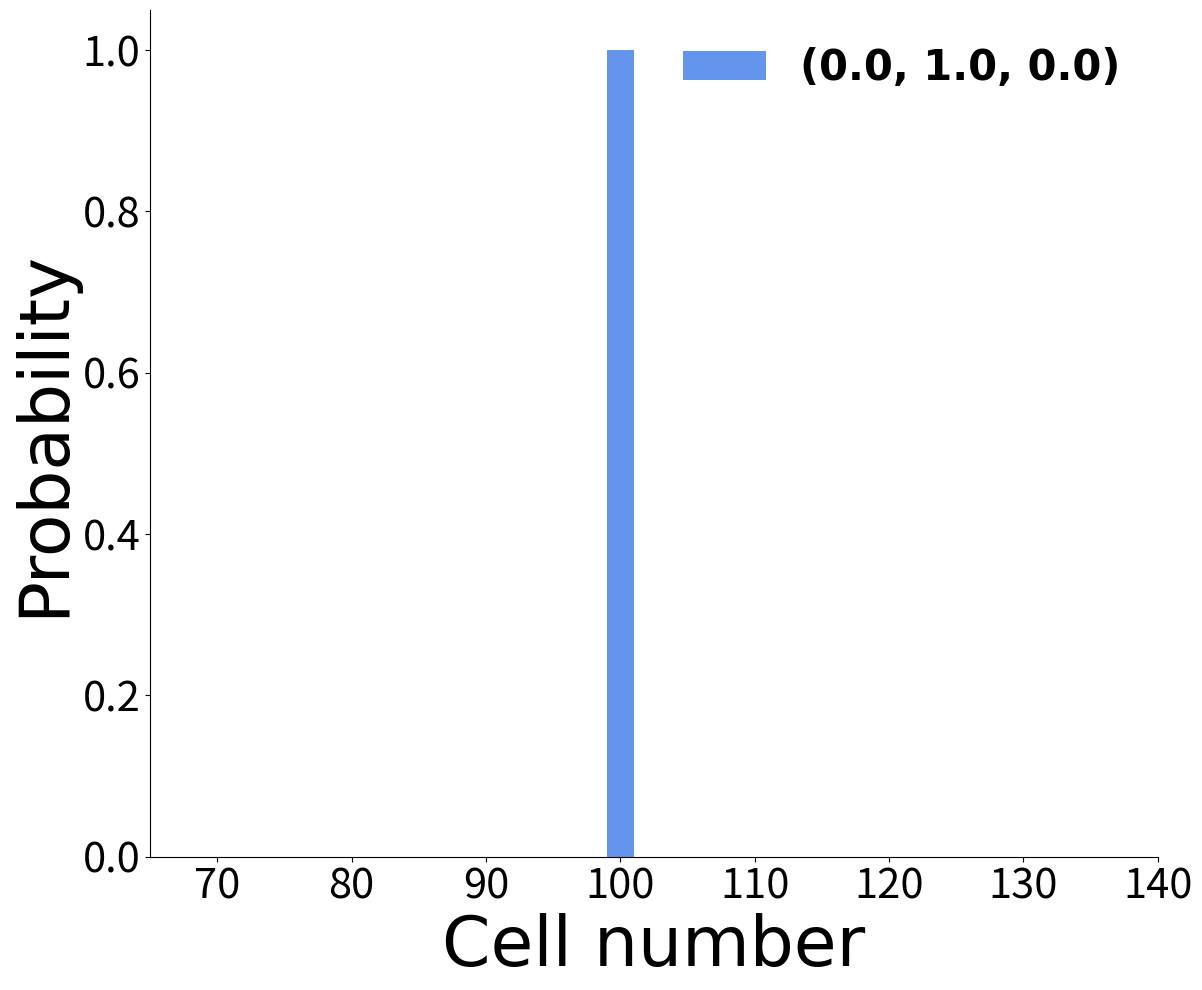
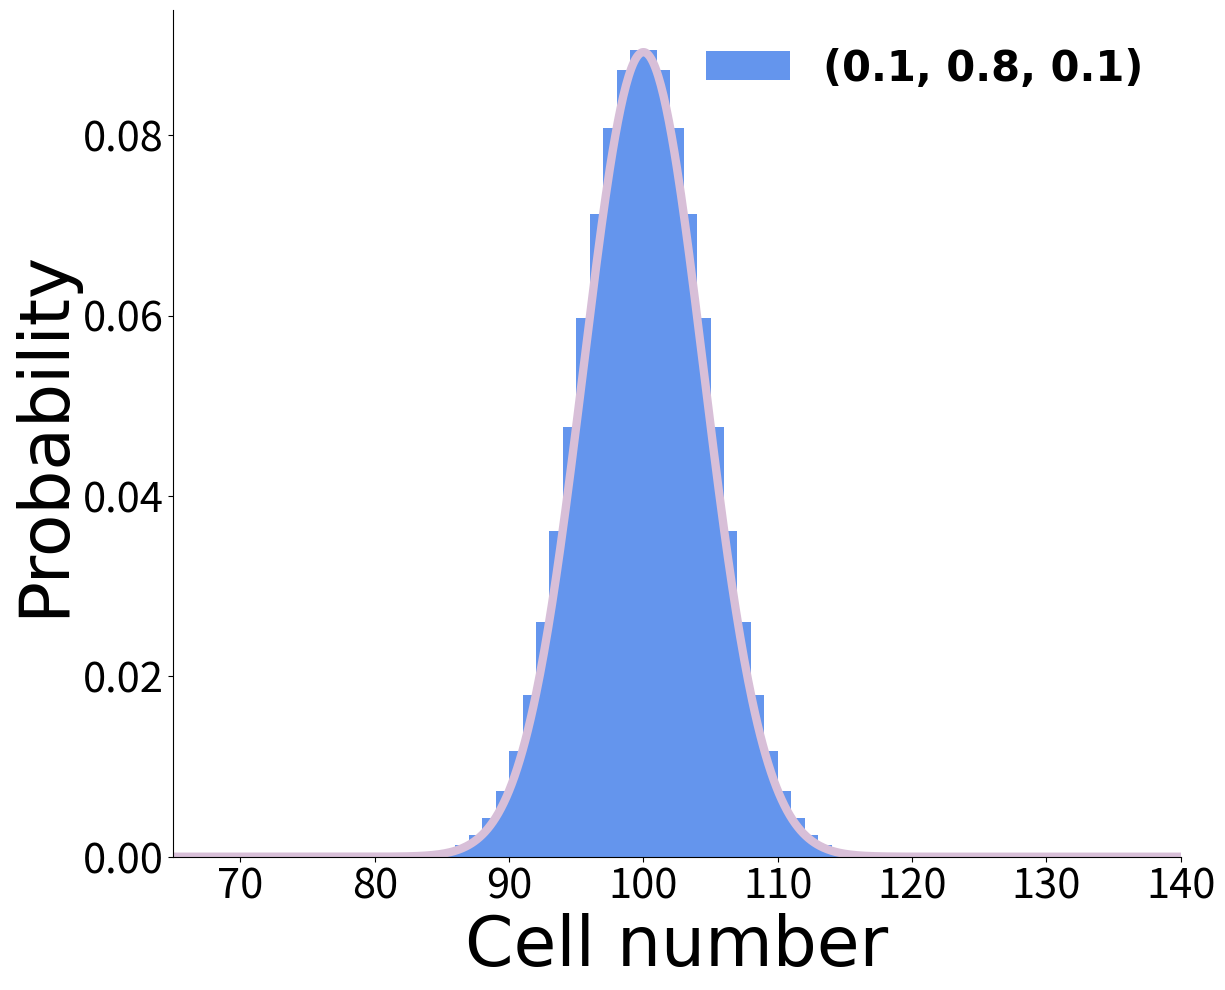
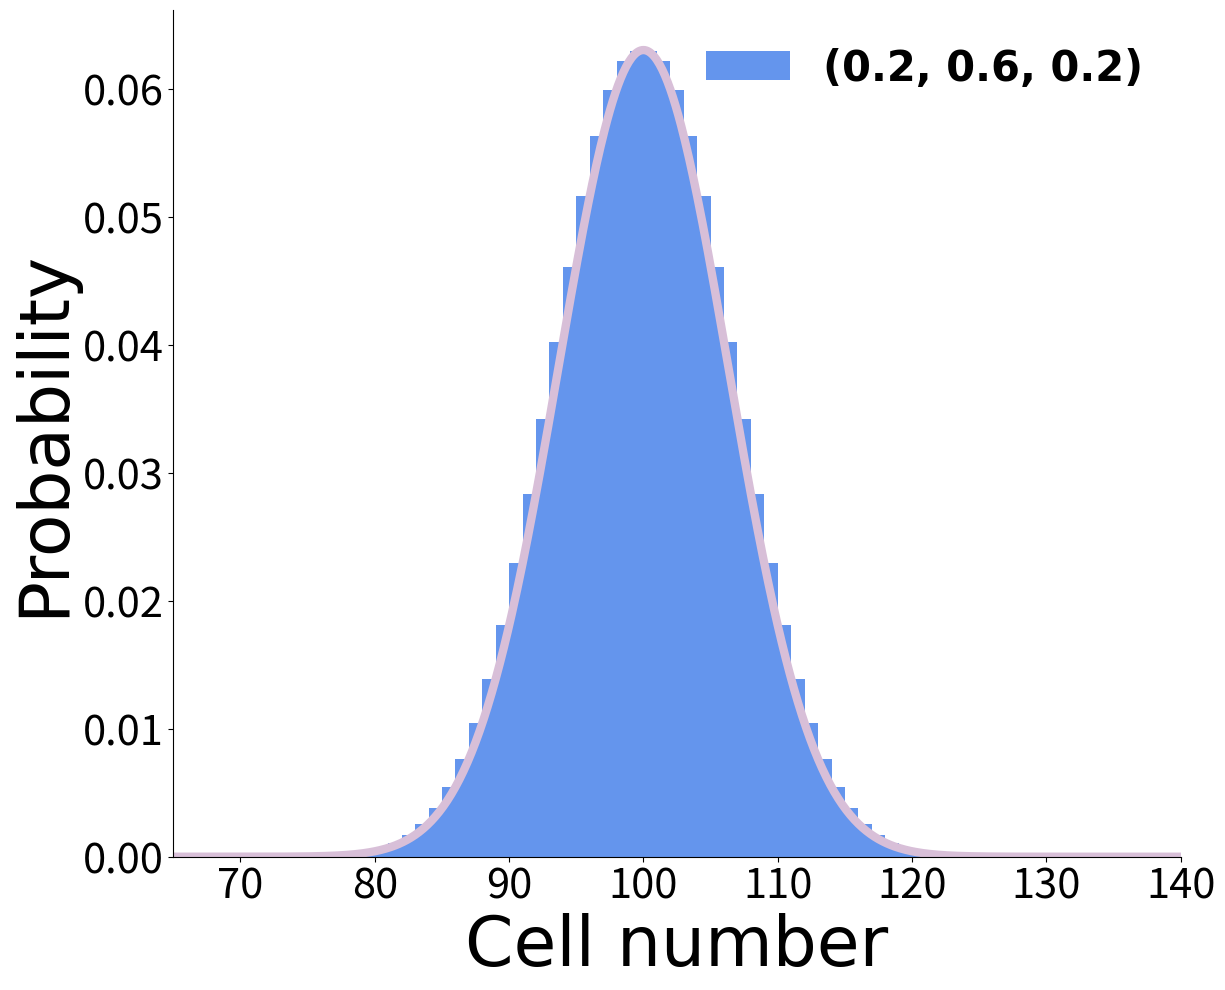
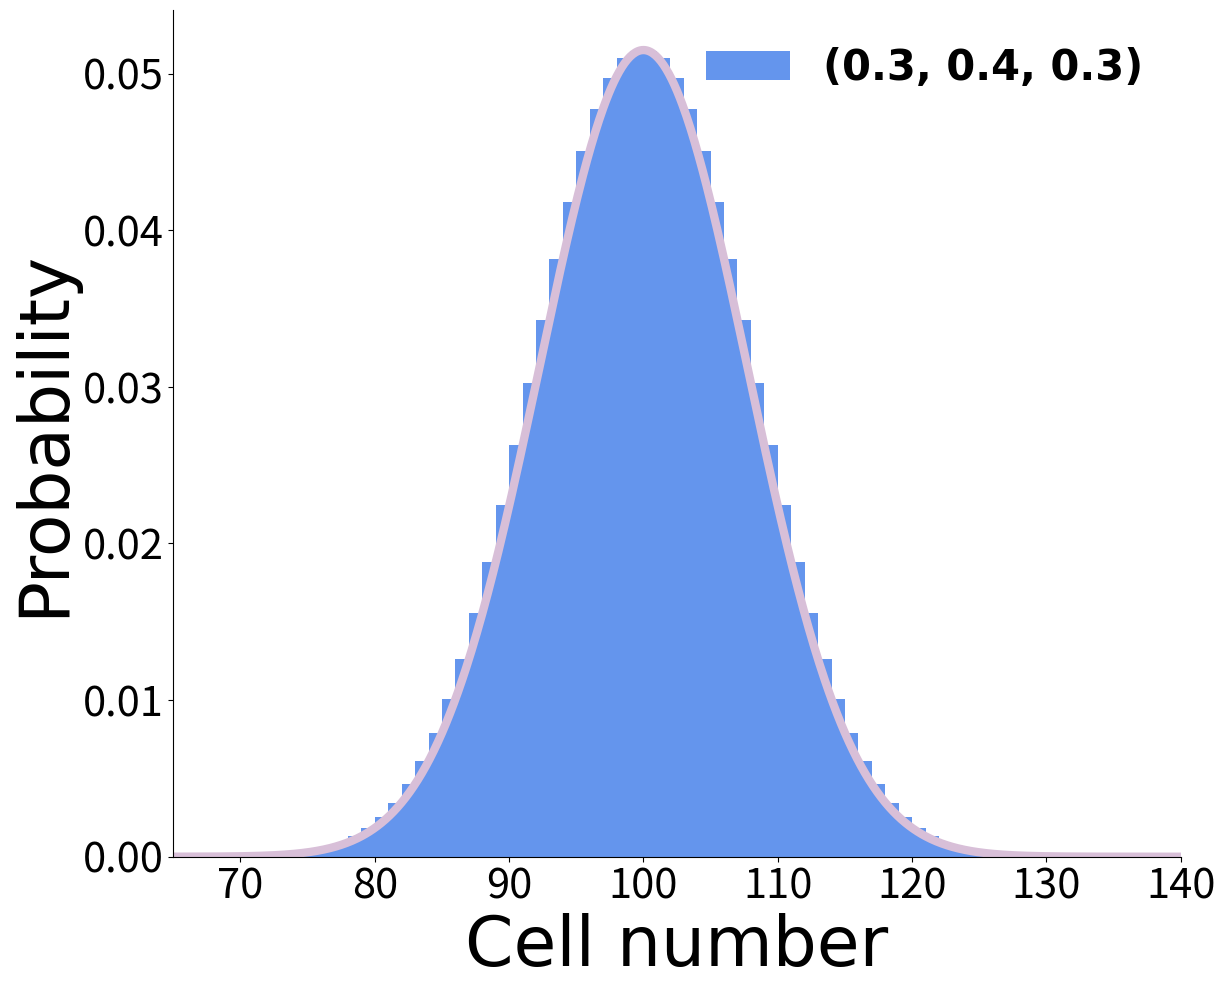
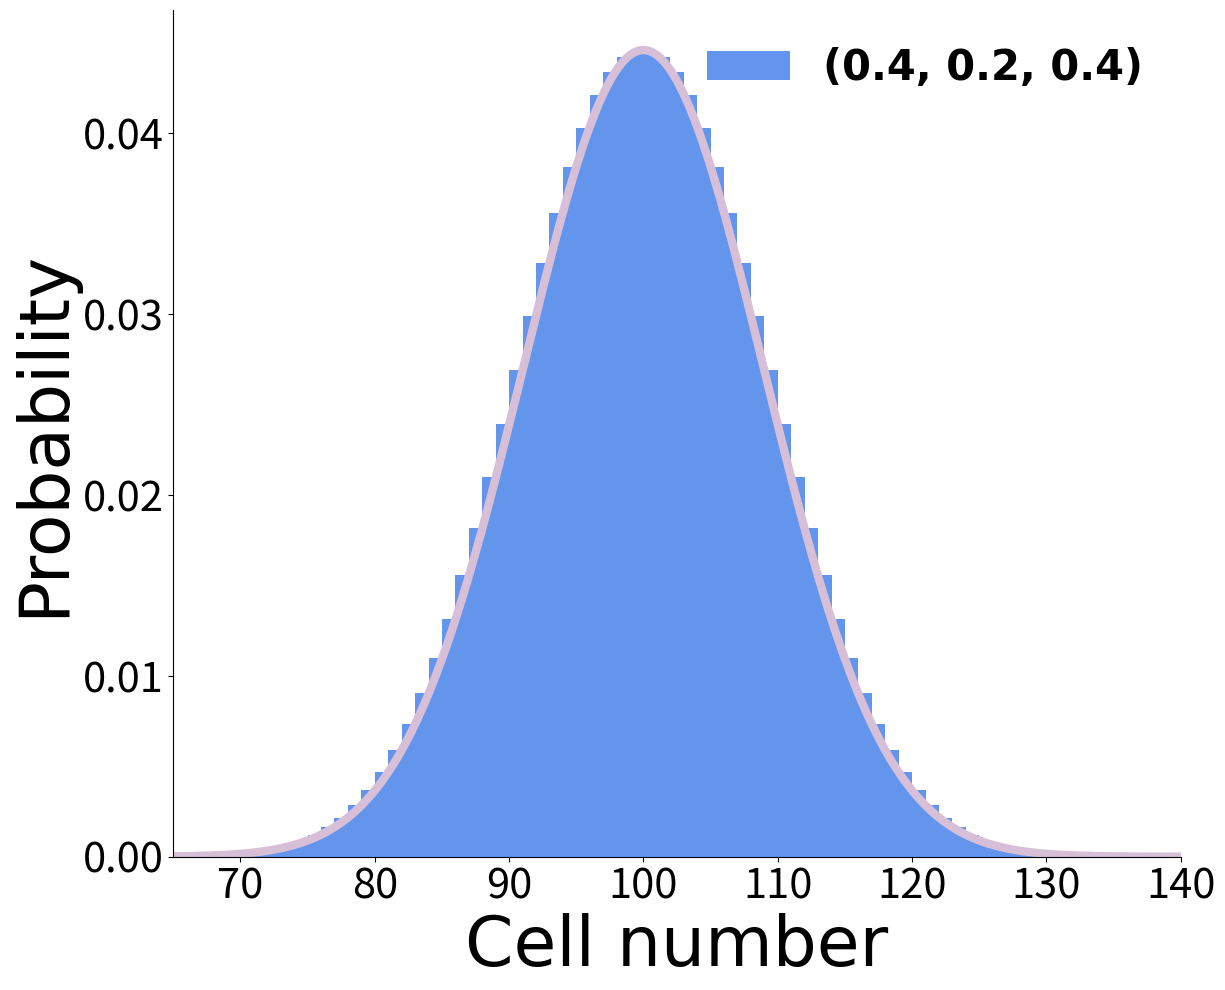
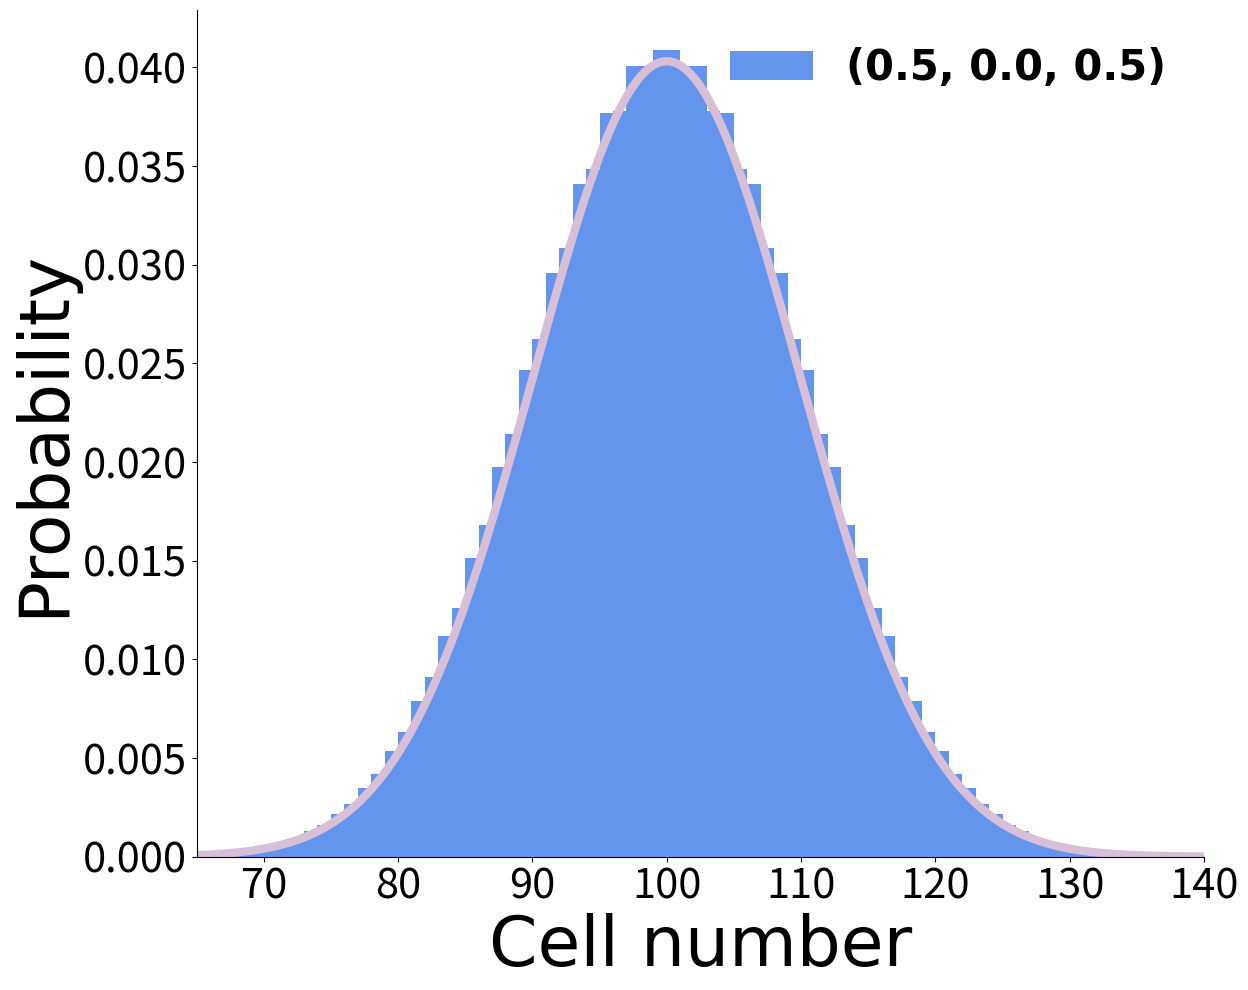

These charts were generated, in order, by the following Python code:
import numpy as np
import math
from collections import Counter
import matplotlib.pyplot as plt


def Probability(p1, p2, n1, n2, N):
    
    Prob = math.factorial(N)/math.factorial(n1)/math.factorial(n2)/math.factorial(N-n1-n2)*p1**n1*p2**n2*(1-p1-p2)**(N-n1-n2)
    
    return Prob


def distribution(p1, p2, N):
    
    dic = {}
    
    for i in range(N+1):
        for j in range(0,N+1-i):
            cellNum = 1*i + 2*j
            Prob = Probability(p1, p2, i, j, N)
            temp = {cellNum: Prob}
            dic = dict(Counter(dic)+Counter(temp))   # Merge the dictionary
    
    return dic


def normfun(x,mu,sigma):
    
    pdf = np.exp(-((x - mu)**2)/(2*sigma**2)) / (sigma * np.sqrt(2*np.pi))
    
    return pdf


def barplot(p1, p2, s, N=100):
    
    dic = distribution(p1, p2, N)
    Num = list(dic.keys())
    p = list(dic.values())

    fig, ax = plt.subplots(figsize=(13,11))
    
    x = np.arange(65, 140, 0.1)
    y = normfun(x, N, np.sqrt(N*2*p2))
    plt.plot(x,y, color='thistle', lw=6)
    
    ax.bar(Num, p, width=2, color='cornflowerblue', label='(%.1f, %.1f, %.1f)'%(1-p1-p2, p1, p2))
    
    font1 = {'family':'Arial', 'weight':'normal', 'size':'50'}
    font2 = {'family':'Arial', 'weight':'bold', 'size':'30'}

    ax.set_xlabel('Cell number', font1)
    ax.set_ylabel('Probability', font1)
    ax.tick_params(axis='x', labelsize=30)
    ax.tick_params(axis='y', labelsize=30)
    ax.set_xlim(65, 140)

    ax.legend(loc='upper right', prop=font2, frameon=False)

    ax.spines['top'].set_visible(False)
    ax.spines['right'].set_visible(False)
    
    plt.savefig('Figure_7_%s.tif'%s, bbox_inches='tight')
    plt.savefig('Figure_7_%s.eps'%s, bbox_inches='tight')
    plt.show()
    
    
barplot(1, 0, 'a', N=100)
barplot(0.8, 0.1, 'b', N=100)
barplot(0.6, 0.2, 'c', N=100)
barplot(0.4, 0.3, 'd', N=100)
barplot(0.2, 0.4, 'e', N=100)
barplot(0.02, 0.49, 'f', N=100)
















